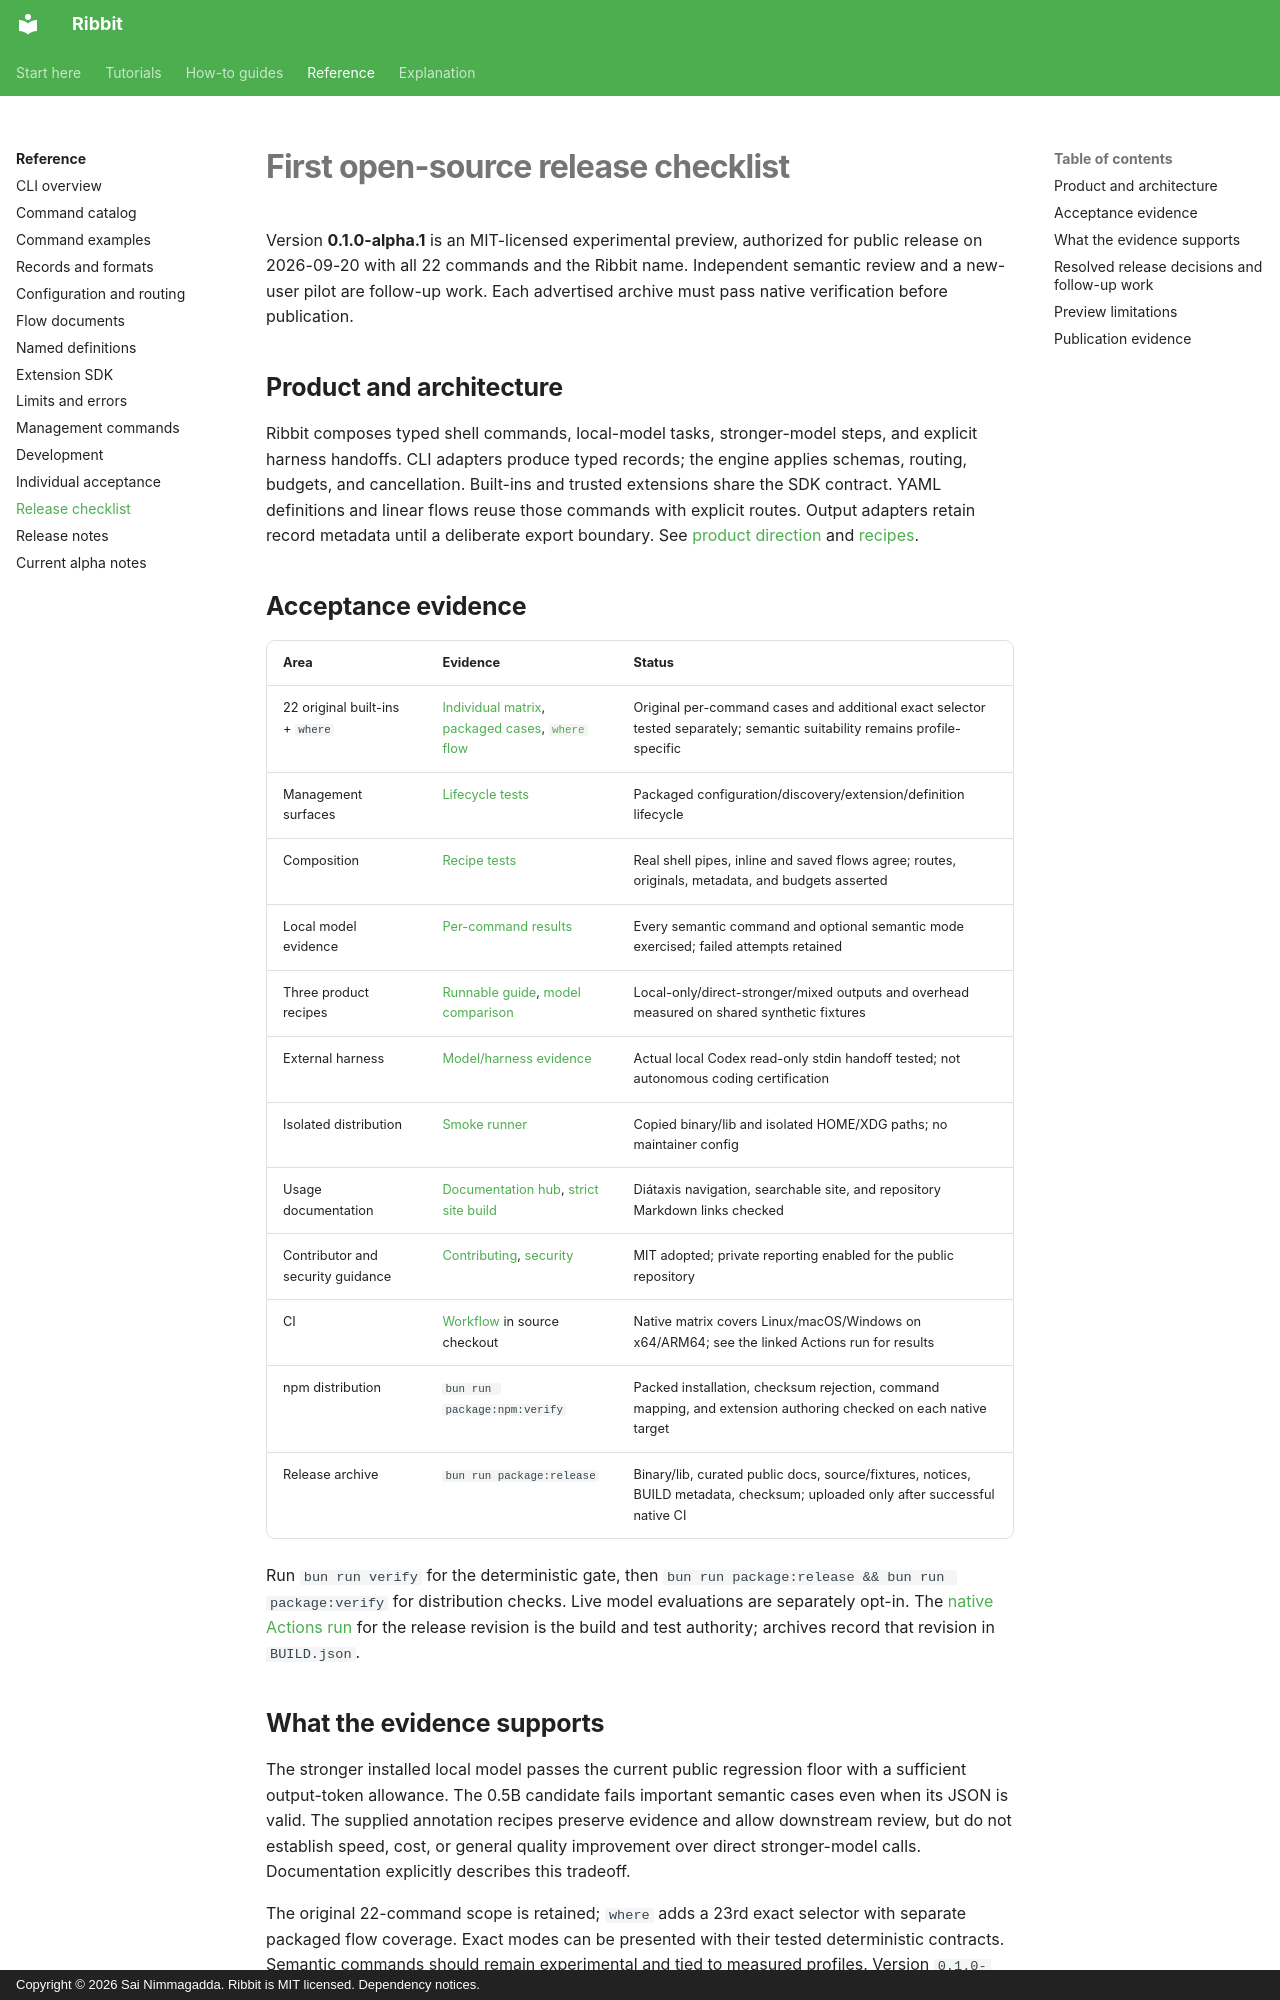

repository: funsaized/ribbet · page: release-checklist/index.html · generator: mkdocs · copyright: Copyright © 2026 Sai Nimmagadda. Ribbit is MIT licensed. Dependency notices.

# First open-source release checklist

Version **0.1.0-alpha.1** is an MIT-licensed experimental preview, authorized for public release on 2026-09-20 with all 22 commands and the Ribbit name. Independent semantic review and a new-user pilot are follow-up work. Each advertised archive must pass native verification before publication.

## Product and architecture

Ribbit composes typed shell commands, local-model tasks, stronger-model steps, and explicit harness handoffs. CLI adapters produce typed records; the engine applies schemas, routing, budgets, and cancellation. Built-ins and trusted extensions share the SDK contract. YAML definitions and linear flows reuse those commands with explicit routes. Output adapters retain record metadata until a deliberate export boundary. See [product direction](product-direction.md) and [recipes](recipes.md).

## Acceptance evidence

| Area | Evidence | Status |
| --- | --- | --- |
| 22 original built-ins + `where` | [Individual matrix](release-acceptance.md), [packaged cases](../tests/release/commands.test.ts), [`where` flow](../tests/release/squirrels.test.ts) | Original per-command cases and additional exact selector tested separately; semantic suitability remains profile-specific |
| Management surfaces | [Lifecycle tests](../tests/release/management.test.ts) | Packaged configuration/discovery/extension/definition lifecycle |
| Composition | [Recipe tests](../tests/release/recipes.test.ts) | Real shell pipes, inline and saved flows agree; routes, originals, metadata, and budgets asserted |
| Local model evidence | [Per-command results](models.md) | Every semantic command and optional semantic mode exercised; failed attempts retained |
| Three product recipes | [Runnable guide](recipes.md), [model comparison](models.md) | Local-only/direct-stronger/mixed outputs and overhead measured on shared synthetic fixtures |
| External harness | [Model/harness evidence](models.md) | Actual local Codex read-only stdin handoff tested; not autonomous coding certification |
| Isolated distribution | [Smoke runner](../scripts/smoke.ts) | Copied binary/lib and isolated HOME/XDG paths; no maintainer config |
| Usage documentation | [Documentation hub](index.md), [strict site build](../.github/workflows/docs.yml) | Diátaxis navigation, searchable site, and repository Markdown links checked |
| Contributor and security guidance | [Contributing](../CONTRIBUTING.md), [security](../SECURITY.md) | MIT adopted; private reporting enabled for the public repository |
| CI | [Workflow](../.github/workflows/ci.yml) in source checkout | Native matrix covers Linux/macOS/Windows on x64/ARM64; see the linked Actions run for results |
| npm distribution | `bun run package:npm:verify` | Packed installation, checksum rejection, command mapping, and extension authoring checked on each native target |
| Release archive | `bun run package:release` | Binary/lib, curated public docs, source/fixtures, notices, BUILD metadata, checksum; uploaded only after successful native CI |

Run `bun run verify` for the deterministic gate, then `bun run package:release && bun run package:verify` for distribution checks. Live model evaluations are separately opt-in. The [native Actions run](https://github.com/funsaized/ribbit/actions) for the release revision is the build and test authority; archives record that revision in `BUILD.json`.
